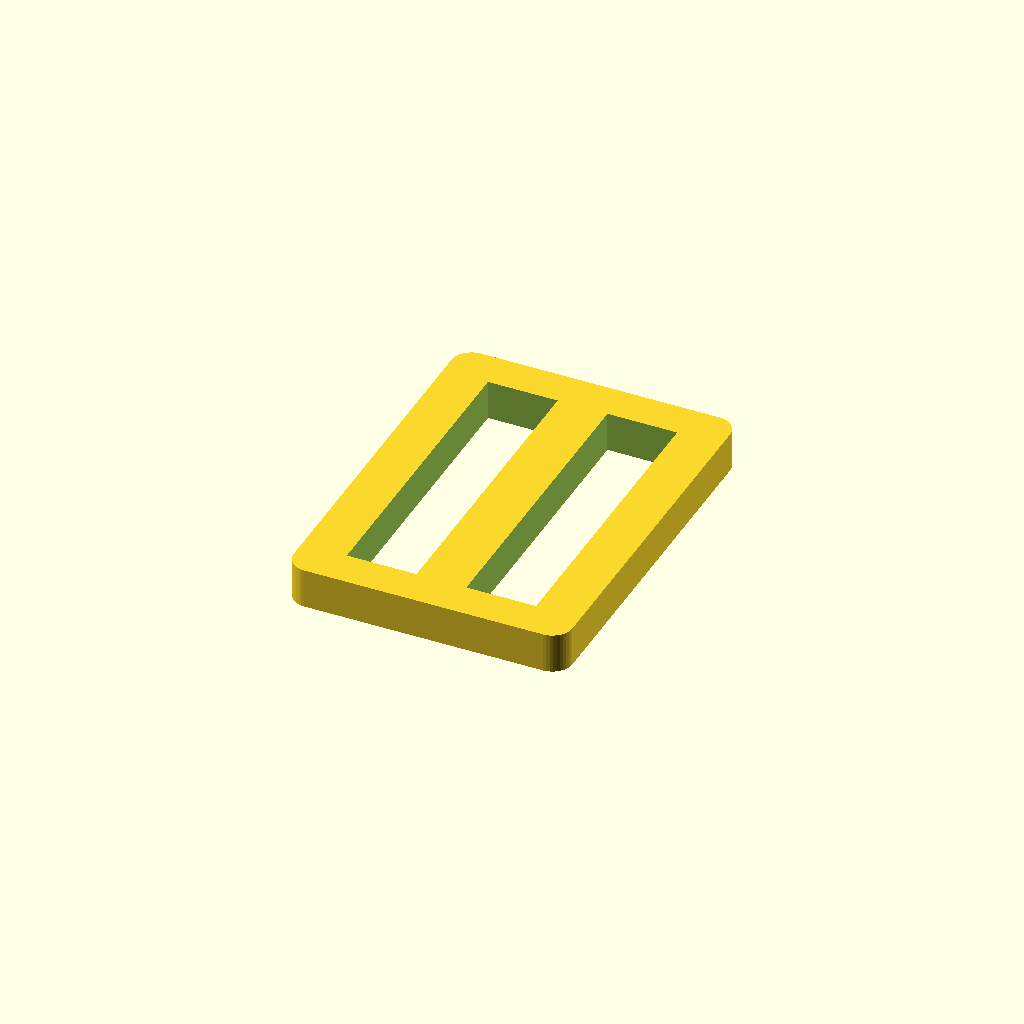
Cell 1 — every parameter at its default value.
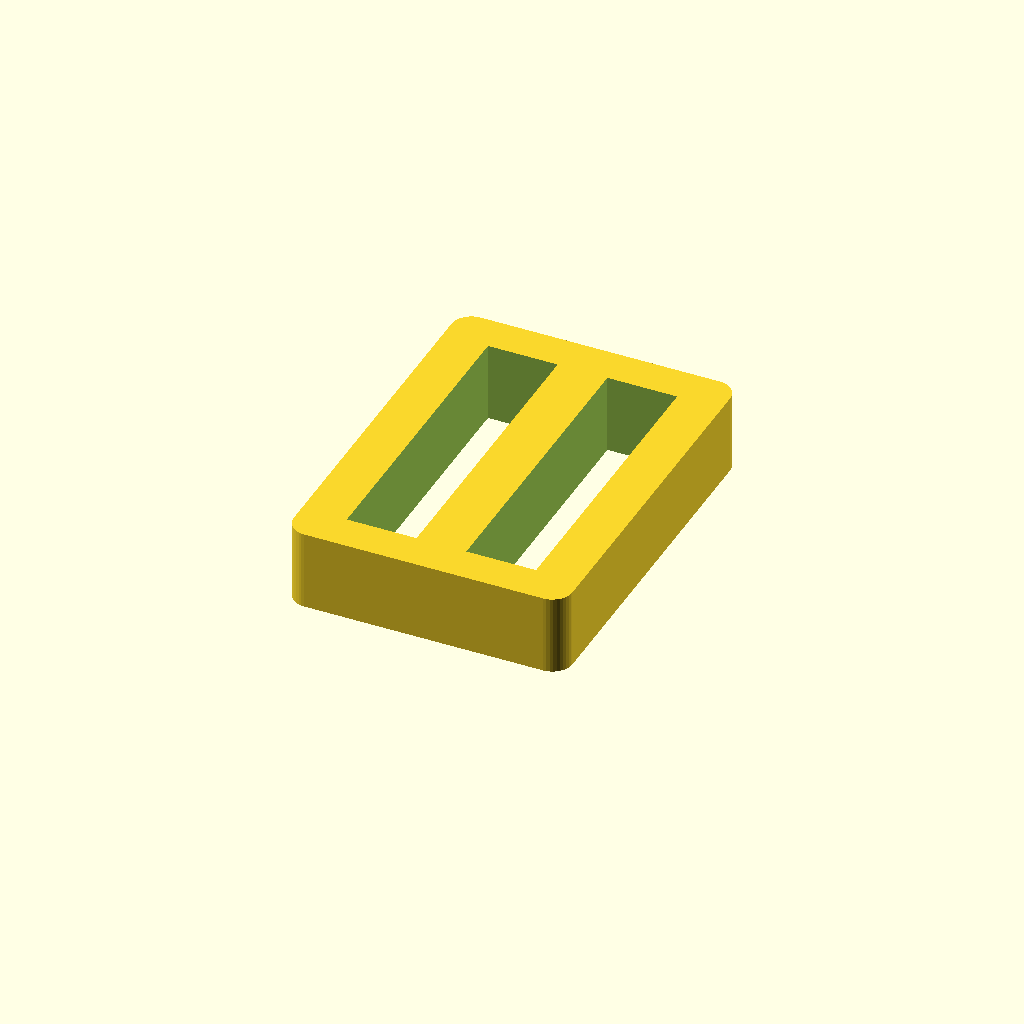
Cell 2: the same model with thick = 4.
One fixed orthographic camera (rotation 55°, 0°, 25°; colour scheme Cornfield) for every cell.
The OpenSCAD source (backpacking/water-bottle-pocket-clip.scad):
$fn=40;
thick=2;

difference() {
   hull() {
      translate([6,8.5,0]) cylinder(r=1,h=thick);
      translate([-6,8.5,0]) cylinder(r=1,h=thick);
      translate([-6,-8.5,0]) cylinder(r=1,h=thick);
      translate([6,-8.5,0]) cylinder(r=1,h=thick);
   }

   translate([-3.,0,2]) cube([3.5,15.2,5],center=true);
   translate([3.,0,2]) cube([3.5,15.2,5],center=true);
}
Customizer parameters (derived from the source; name, type, default, range or options):
thick: number, default 2
